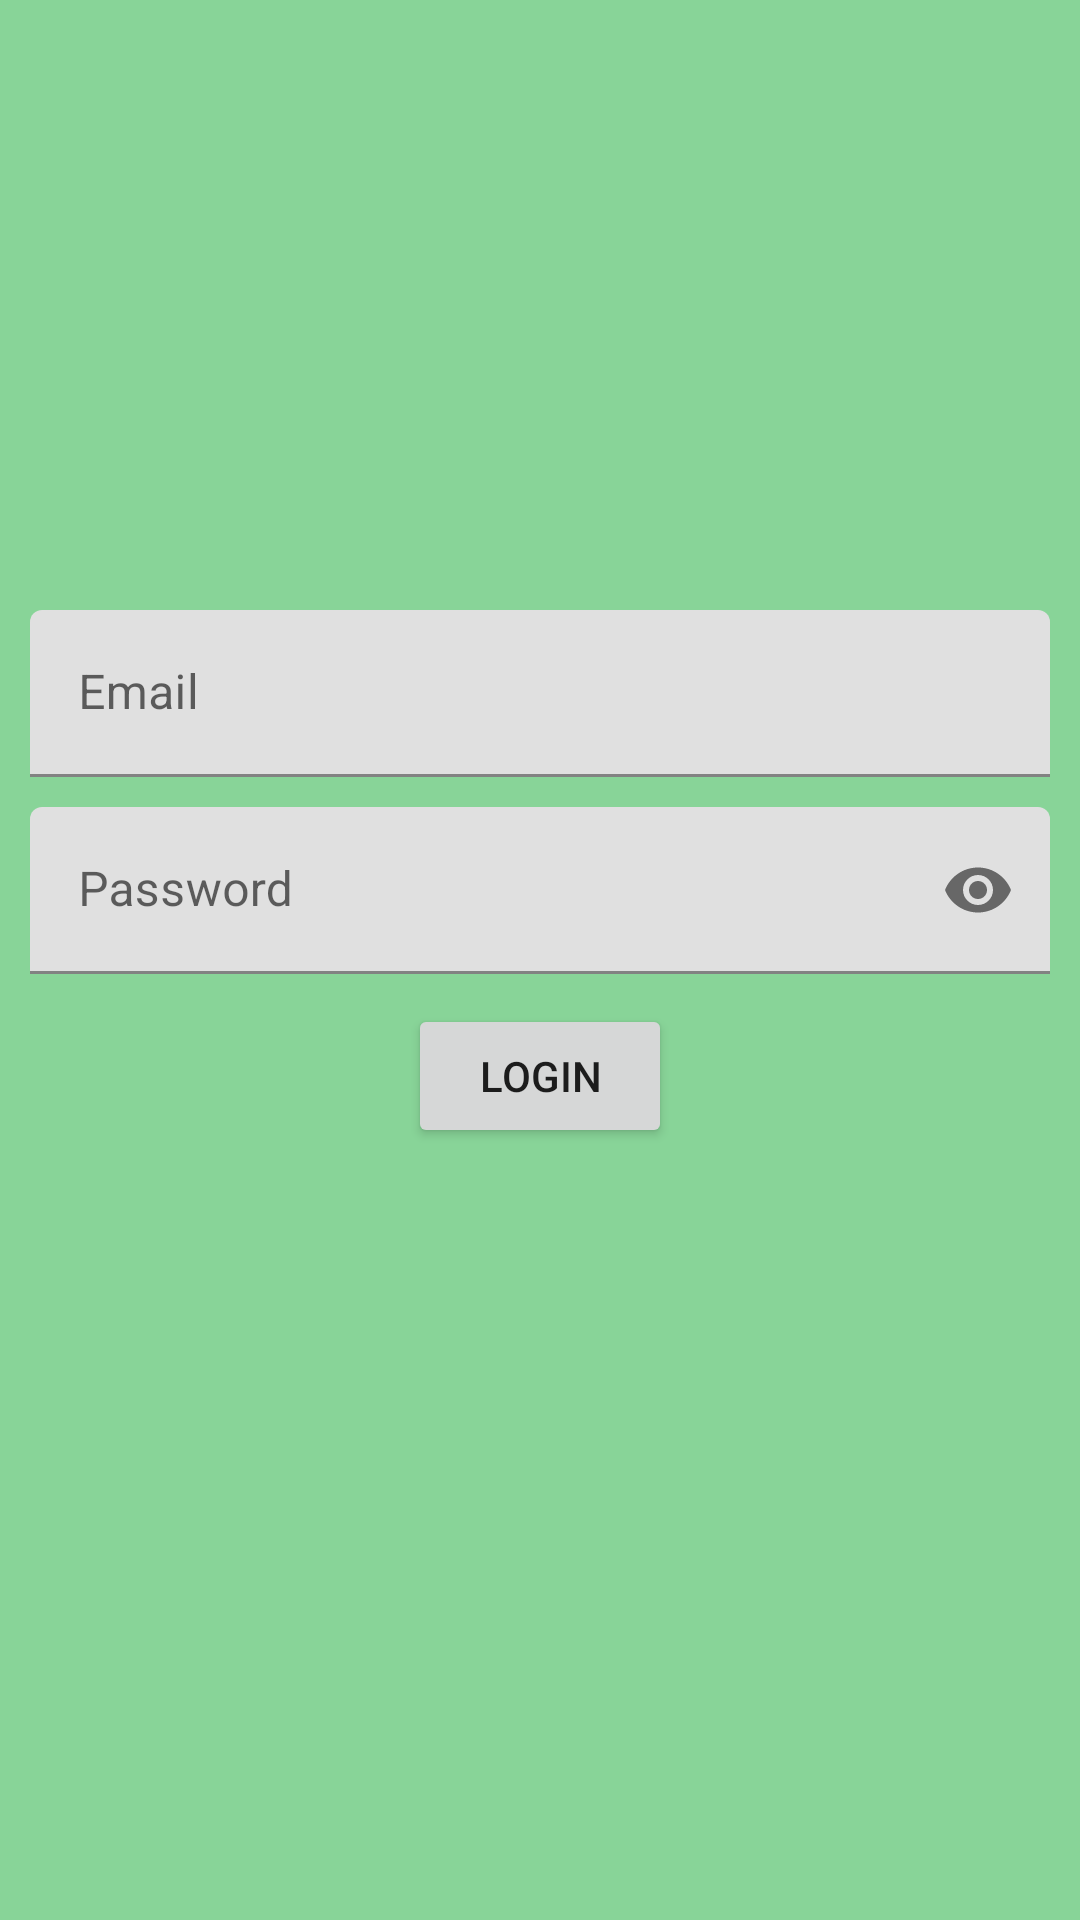

Reconstruct the res/layout file that produces this screen, plus the resources it refers to.
<!-- AndroidManifest.xml: application theme Theme.Notes -->
<!-- res/layout/fragment_login.xml -->
<?xml version="1.0" encoding="utf-8"?>
<LinearLayout xmlns:android="http://schemas.android.com/apk/res/android"
    xmlns:app="http://schemas.android.com/apk/res-auto"
    xmlns:tools="http://schemas.android.com/tools"
    android:layout_width="match_parent"
    android:layout_height="match_parent"
    android:background="@color/green"
    android:gravity="center"
    android:orientation="vertical"
    android:paddingHorizontal="10dp"
    >

    <com.google.android.material.textfield.TextInputLayout
        android:id="@+id/til_email"
        android:layout_width="match_parent"
        android:layout_height="wrap_content"
        android:hint="Email"
        >

        <com.google.android.material.textfield.TextInputEditText
            android:layout_width="match_parent"
            android:layout_height="wrap_content"
            android:inputType="textEmailAddress"
            android:maxLines="1"
            />

    </com.google.android.material.textfield.TextInputLayout>

    <com.google.android.material.textfield.TextInputLayout
        android:id="@+id/til_password"
        android:layout_width="match_parent"
        android:layout_height="wrap_content"
        android:layout_marginTop="10dp"
        android:hint="Password"
        app:passwordToggleEnabled="true"
        >

        <com.google.android.material.textfield.TextInputEditText
            android:layout_width="match_parent"
            android:layout_height="wrap_content"
            android:inputType="textPassword"
            android:maxLines="1"
            />

    </com.google.android.material.textfield.TextInputLayout>

    <Button
        android:id="@+id/tv_login"
        android:layout_width="wrap_content"
        android:layout_height="wrap_content"
        android:layout_marginTop="10dp"
        android:text="Login"
        />

    <ProgressBar
        android:id="@+id/progress_bar"
        android:layout_width="44dp"
        android:layout_marginTop="10dp"
        android:layout_height="44dp"
        android:visibility="invisible"
        />

</LinearLayout>
<!-- resources referenced by this layout -->
<resources>
  <color name="green">#88D498</color>
  <style name="Theme.Notes" parent="Theme.MaterialComponents.DayNight.DarkActionBar">
          
          <item name="colorPrimary">@color/beige</item>
          <item name="colorPrimaryVariant">@color/light_green</item>
          <item name="colorOnPrimary">@color/white</item>
          
          <item name="colorSecondary">@color/beige</item>
          <item name="colorSecondaryVariant">@color/teal_700</item>
          <item name="colorOnSecondary">@color/black</item>
          
          <item name="android:statusBarColor" tools:targetApi="l">?attr/colorPrimaryVariant</item>
          
      </style>
  <color name="beige">#F3E9D2</color>
  <color name="light_green">#C6DABF</color>
  <color name="white">#FFFFFFFF</color>
  <color name="teal_700">#FF018786</color>
  <color name="black">#FF000000</color>
</resources>
